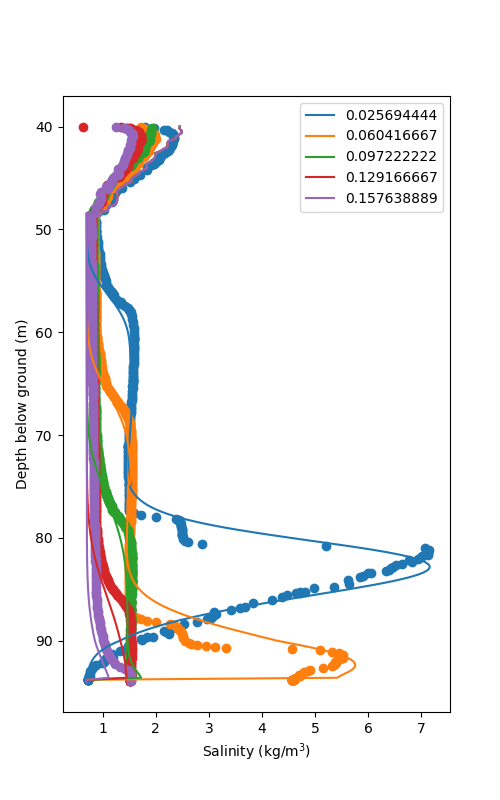

Values plotted in this chart, from the file beside it:
Depth [L], t = 0.025694444, t = 0.060416667, t = 0.097222222, t = 0.129166667, t = 0.157638889
40.0, 2.452, 2.452, 2.452, 2.452, 2.452
40.2, 2.449, 2.449, 2.449, 2.449, 2.449
40.4, 2.485, 2.485, 2.485, 2.485, 2.485
40.6, 2.488, 2.488, 2.488, 2.488, 2.488
40.8, 2.436, 2.436, 2.436, 2.436, 2.436
41.0, 2.38, 2.38, 2.38, 2.38, 2.38
41.2, 2.361, 2.361, 2.361, 2.361, 2.361
41.4, 2.241, 2.241, 2.241, 2.241, 2.241
41.6, 2.222, 2.222, 2.222, 2.222, 2.222
41.8, 2.229, 2.229, 2.229, 2.229, 2.229
42.0, 2.218, 2.218, 2.218, 2.218, 2.218
42.2, 2.142, 2.142, 2.142, 2.142, 2.142
42.4, 2.081, 2.081, 2.081, 2.081, 2.081
42.6, 1.987, 1.987, 1.987, 1.987, 1.987
42.8, 1.989, 1.989, 1.989, 1.989, 1.989
43.0, 1.986, 1.986, 1.986, 1.986, 1.986
43.2, 1.954, 1.954, 1.954, 1.954, 1.954
43.4, 1.91, 1.91, 1.91, 1.91, 1.91
43.6, 1.83, 1.83, 1.83, 1.83, 1.83
43.8, 1.818, 1.818, 1.818, 1.818, 1.818
44.0, 1.839, 1.839, 1.839, 1.839, 1.839
44.2, 1.78, 1.78, 1.78, 1.78, 1.78
44.4, 1.712, 1.712, 1.712, 1.712, 1.712
44.6, 1.672, 1.672, 1.672, 1.672, 1.672
44.8, 1.61, 1.61, 1.61, 1.61, 1.61
45.0, 1.556, 1.556, 1.556, 1.556, 1.556
45.2, 1.536, 1.536, 1.536, 1.536, 1.536
45.4, 1.541, 1.541, 1.541, 1.541, 1.541
45.6, 1.417, 1.417, 1.417, 1.417, 1.417
45.8, 1.39, 1.39, 1.39, 1.39, 1.39
46.0, 1.327, 1.327, 1.327, 1.327, 1.327
46.2, 1.285, 1.285, 1.285, 1.285, 1.285
46.4, 1.269, 1.269, 1.269, 1.269, 1.269
46.6, 1.283, 1.283, 1.283, 1.283, 1.283
46.8, 1.284, 1.284, 1.284, 1.284, 1.284
47.0, 1.272, 1.272, 1.272, 1.272, 1.272
47.2, 1.273, 1.273, 1.273, 1.273, 1.273
47.4, 1.258, 1.258, 1.258, 1.258, 1.258
47.6, 1.223, 1.223, 1.223, 1.223, 1.223
47.8, 1.114, 1.114, 1.114, 1.114, 1.114
48.0, 1.096, 1.096, 1.096, 1.096, 1.096
48.2, 1.1, 1.1, 1.1, 1.1, 1.1
48.4, 0.701, 0.701, 0.701, 0.701, 0.701
48.6, 0.701, 0.701, 0.701, 0.701, 0.701
48.8, 0.701, 0.701, 0.701, 0.701, 0.701
49.0, 0.701, 0.701, 0.701, 0.701, 0.701
49.2, 0.7011, 0.701, 0.701, 0.701, 0.701
49.4, 0.7011, 0.701, 0.701, 0.701, 0.701
49.6, 0.7012, 0.701, 0.701, 0.701, 0.701
49.8, 0.7013, 0.701, 0.701, 0.701, 0.701
50.0, 0.7014, 0.701, 0.701, 0.701, 0.701
50.2, 0.7016, 0.701, 0.701, 0.701, 0.701
50.4, 0.7019, 0.701, 0.701, 0.701, 0.701
50.6, 0.7023, 0.701, 0.701, 0.701, 0.701
50.8, 0.7028, 0.701, 0.701, 0.701, 0.701
51.0, 0.7036, 0.701, 0.701, 0.701, 0.701
51.2, 0.7046, 0.701, 0.701, 0.701, 0.701
51.4, 0.706, 0.701, 0.701, 0.701, 0.701
51.6, 0.7078, 0.701, 0.701, 0.701, 0.701
51.8, 0.7101, 0.701, 0.701, 0.701, 0.701
... 211 more rows
